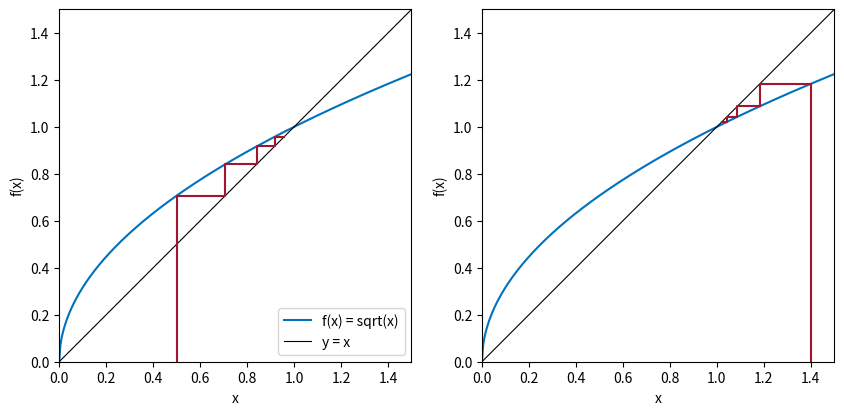

Python code for this plot:
# Fig. 1.26: Staircase diagrams for x_{n+1} = sqrt(x_n) (book, Section 1.4, Eq. 1.31)
# x_0 = 0.5 (left) and x_0 = 1.4 (right); the staircase runs toward the intersection of f(x) = sqrt(x) with y = x
# (c) 2026 Philipp Kügler · Program for the book "Dynamical Systems in the Life Sciences" · MIT License (see LICENSE)
import numpy as np
import matplotlib.pyplot as plt

def treppe(ax, f, x0, N):
    x = [x0]
    for _ in range(N):
        x.append(f(x[-1]))
    px, py = [x[0]], [0]
    for k in range(N):
        px += [x[k], x[k + 1]]; py += [x[k + 1], x[k + 1]]
    ax.plot(px, py, color=(0.64, 0.08, 0.18))
    return x

xx = np.linspace(0, 1.5, 300)
fig, axs = plt.subplots(1, 2, figsize=(10, 5))
for ax, x0 in zip(axs, (0.5, 1.4)):
    ax.plot(xx, np.sqrt(xx), color=(0, 0.447, 0.741), label="f(x) = sqrt(x)")
    ax.plot([0, 1.5], [0, 1.5], "k", lw=0.8, label="y = x")
    x = treppe(ax, np.sqrt, x0, 4)
    print(f"x_0 = {x0}:", "  ".join(f"{v:.4f}" for v in x))
    ax.set_xlim(0, 1.5); ax.set_ylim(0, 1.5); ax.set_aspect("equal")
    ax.set_xlabel("x"); ax.set_ylabel("f(x)")
axs[0].legend(loc="lower right")
plt.show()
